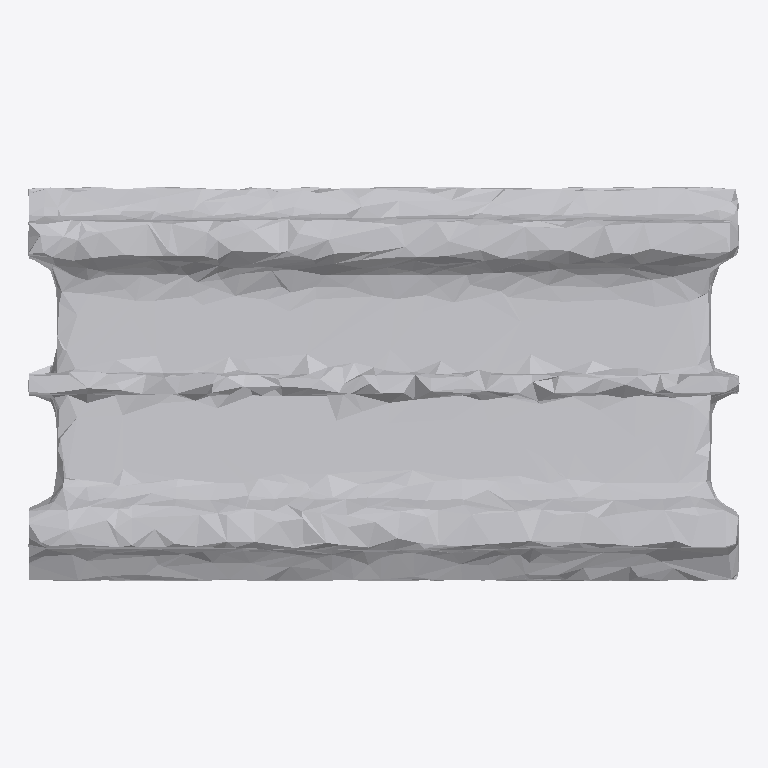
Plan cut of the same IFC building model at storey 'Ground Floor' (level 0.00 m, cut at 1.40 m), seen from above with north up, elements coloured by IFC class: 1 other element (light grey). No cut surface shows.
Extent 1.9 m × 1.0 m × 1.9 m (x, y, z). Storeys (1): Ground Floor at 0.00 m. Elements (1): 1 IfcFurniture.

HEADER;
FILE_DESCRIPTION(('ViewDefinition [CoordinationView]'),'2;1');
FILE_NAME('','2026-07-12T16:09:38',(''),(''),'IfcOpenShell 0.8.0','IfcOpenShell 0.8.0','');
FILE_SCHEMA(('IFC4'));
ENDSEC;
DATA;
#17=IFCPROJECT('2N2vFp9DDFgwYinJOsMzwP',#5,'Office Project',$,$,$,$,(#15),#10);
#20=IFCSITE('38p77fLQ992xj4clvQv7LY',#5,'Site',$,$,#19,$,$,.ELEMENT.,$,$,$,$,$);
#22=IFCBUILDING('2JC0WrA69CEvHckxOhXeWF',#5,'Building',$,$,#21,$,$,.ELEMENT.,$,$,$);
#24=IFCBUILDINGSTOREY('1RAuei3AX7QPSA_23NphSk',#5,'Ground Floor',$,$,#23,$,$,.ELEMENT.,0.0);
#35=IFCFURNITURE('2RjB9oavf2r8i0R5VLB7wr',#5,'sofa',$,$,#34,#31,$,$);
ENDSEC;
